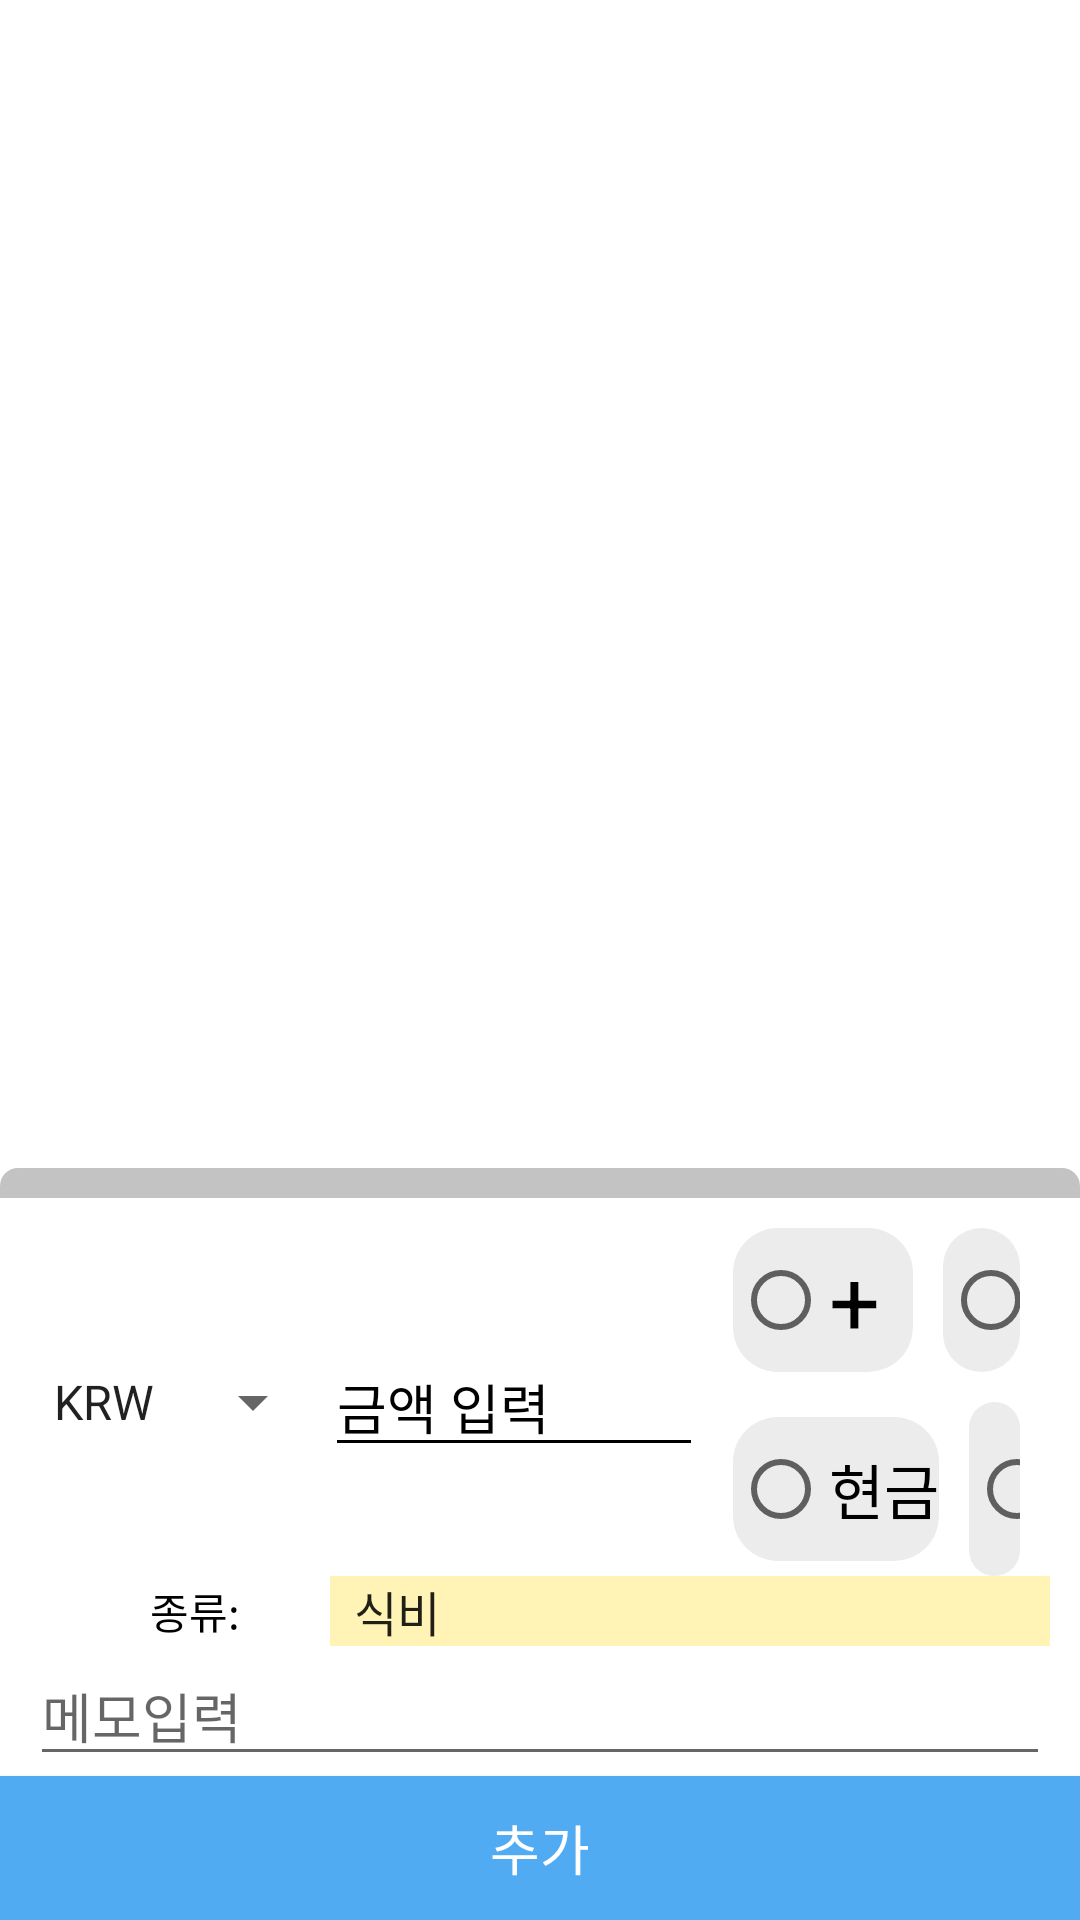

Android layout source for this screen:
<!-- AndroidManifest.xml: application theme Theme.Timeline -->
<!-- res/layout/money_add_slideup_view.xml -->
<?xml version="1.0" encoding="utf-8"?>
<LinearLayout xmlns:android="http://schemas.android.com/apk/res/android"
    android:layout_width="match_parent"
    android:layout_height="match_parent"
    android:gravity="bottom"
    android:orientation="vertical">
    <LinearLayout
        android:id="@+id/slideView"
        android:layout_width="match_parent"
        android:layout_height="wrap_content"
        android:orientation="vertical">
        <LinearLayout
            android:layout_width="match_parent"
            android:layout_height="10dp"
            android:background="@drawable/rounded_up_corners_bg"/>
        <LinearLayout
            android:layout_width="wrap_content"
            android:layout_height="wrap_content"
            android:orientation="vertical"
            android:background="#FFFFFF">
            <LinearLayout
                android:layout_width="match_parent"
                android:layout_height="wrap_content"
                android:gravity="center"
                android:orientation="horizontal"
                android:paddingTop="10dp"
                android:paddingLeft="10dp"
                android:paddingRight="10dp">

                <Spinner
                    android:id="@+id/inputMoneySpinner"
                    android:layout_width="wrap_content"
                    android:layout_height="wrap_content"
                    android:entries="@array/inputMoneyType"/>

                <EditText
                    android:id="@+id/inputMoneyET"
                    android:layout_width="126dp"
                    android:layout_height="wrap_content"
                    android:textColor="@color/black"
                    android:textColorHint="@color/black"
                    android:hint="@string/input_money"
                    android:backgroundTint="@color/black"
                    android:inputType="numberDecimal"/>

                <LinearLayout
                    android:layout_width="wrap_content"
                    android:layout_height="wrap_content"
                    android:gravity="center"
                    android:orientation="vertical"
                    android:paddingLeft="10dp"
                    android:paddingRight="10dp">

                    <RadioGroup
                        android:id="@+id/moneyChangeSignRadioGroup"
                        android:layout_width="wrap_content"
                        android:layout_height="wrap_content"
                        android:gravity="center"
                        android:orientation="horizontal">

                        <RadioButton
                            android:id="@+id/incomeRadioButton"
                            android:layout_width="wrap_content"
                            android:layout_height="wrap_content"
                            android:background="@drawable/plus_radiobutton"
                            android:text="+"
                            android:textSize="30dp" />
                        <TextView
                            android:layout_width="10dp"
                            android:layout_height="0dp"/>
                        <RadioButton
                            android:id="@+id/spentRadioButton"
                            android:layout_width="wrap_content"
                            android:layout_height="wrap_content"
                            android:background="@drawable/plus_radiobutton"
                            android:text="-"
                            android:textSize="30dp" />
                    </RadioGroup>
                    <RadioGroup
                        android:id="@+id/payMethodRadioGroup"
                        android:layout_width="wrap_content"
                        android:layout_height="wrap_content"
                        android:gravity="center"
                        android:orientation="horizontal"
                        android:paddingTop="10dp">

                        <RadioButton
                            android:id="@+id/cashRadioButton"
                            android:layout_width="wrap_content"
                            android:layout_height="wrap_content"
                            android:background="@drawable/plus_radiobutton"
                            android:text="현금"
                            android:textSize="20dp" />
                        <TextView
                            android:layout_width="10dp"
                            android:layout_height="0dp"/>
                        <RadioButton
                            android:id="@+id/cardRadioButton"
                            android:layout_width="wrap_content"
                            android:layout_height="wrap_content"
                            android:background="@drawable/plus_radiobutton"
                            android:text="카드"
                            android:textSize="20dp" />
                    </RadioGroup>
                </LinearLayout>
            </LinearLayout>

            <LinearLayout
                android:layout_width="match_parent"
                android:layout_height="wrap_content"
                android:gravity="center"
                android:orientation="horizontal"
                android:paddingLeft="10dp"
                android:paddingRight="10dp">

                <TextView
                    android:id="@+id/moneyTypeTV"
                    android:layout_width="wrap_content"
                    android:layout_height="wrap_content"
                    android:paddingLeft="40dp"
                    android:paddingRight="30dp"
                    android:text="종류:"
                    android:textColor="#000000" />

                <Spinner
                    android:id="@+id/moneyTypeSpinner"
                    android:layout_width="match_parent"
                    android:layout_height="wrap_content"
                    android:background="#FFF3B5"
                    android:entries="@array/moneyUsageType" />
            </LinearLayout>

            <LinearLayout
                android:layout_width="match_parent"
                android:layout_height="wrap_content"
                android:orientation="horizontal"
                android:paddingLeft="10dp"
                android:paddingRight="10dp">
                <EditText
                    android:id="@+id/descET"
                    android:layout_width="match_parent"
                    android:layout_height="wrap_content"
                    android:hint="메모입력"/>
            </LinearLayout>

            <Button
                android:id="@+id/confirmBtn"
                android:layout_width="match_parent"
                android:layout_height="wrap_content"
                android:background="#50ABF2"
                android:text="추가"
                android:textColor="#FFFFFF"
                android:textSize="18dp" />
        </LinearLayout>
    </LinearLayout>
</LinearLayout>
<!-- resources referenced by this layout -->
<resources>
  <string-array name="inputMoneyType">
          <item>KRW</item>
          <item>USD</item>
          <item>JPY</item>
          <item>CNY</item>
          <item>SGD</item>
          <item>AUD</item>
      </string-array>
  <string-array name="moneyUsageType">
          <item>식비</item>
          <item>교통비</item>
          <item>쇼핑</item>
          <item>관광</item>
          <item>숙박비</item>
          <item>항공비</item>
          <item>기타</item>
      </string-array>
  <color name="black">#FF000000</color>
  <!-- drawable plus_radiobutton (drawable) -->
  <?xml version="1.0" encoding="utf-8"?>
  <selector xmlns:android="http://schemas.android.com/apk/res/android">
      <item android:state_checked="true" android:state_focused="true"
          android:drawable="@drawable/selected_button" />
  
      <item android:state_checked="false" android:state_focused="true"
          android:drawable="@drawable/selected_button" />
  
      <item android:state_checked="false"
          android:drawable="@drawable/unselected_button" />
  
      <item android:state_checked="true"
          android:drawable="@drawable/selected_button" />
  </selector>
  <!-- drawable rounded_up_corners_bg (drawable) -->
  <?xml version="1.0" encoding="utf-8"?>
  <shape xmlns:android="http://schemas.android.com/apk/res/android">
      <corners
          android:topLeftRadius="6dp"
          android:topRightRadius="6dp"
          android:bottomLeftRadius="0dp"
          android:bottomRightRadius="0dp"/>
      <solid android:color="#C3C3C3"/>
  </shape>
  <string name="input_money">금액 입력</string>
  <style name="Theme.Timeline" parent="Theme.MaterialComponents.DayNight.DarkActionBar">
          
          <item name="colorPrimary">@color/purple_500</item>
          <item name="colorPrimaryVariant">@color/purple_700</item>
          <item name="colorOnPrimary">@color/white</item>
          
          <item name="colorSecondary">@color/teal_200</item>
          <item name="colorSecondaryVariant">@color/teal_700</item>
          <item name="colorOnSecondary">@color/black</item>
          
          <item name="android:statusBarColor" tools:targetApi="l">?attr/colorPrimaryVariant</item>
          
          <item name="windowActionBar">false</item>
          <item name="windowNoTitle">true</item>
      </style>
  <!-- drawable selected_button (drawable) -->
  <?xml version="1.0" encoding="utf-8"?>
  <shape xmlns:android="http://schemas.android.com/apk/res/android" android:shape="rectangle" >
      <corners
          android:radius="15dp"
          />
      <solid
          android:color="#50ABF2"
          />
      <size
          android:width="60dp"
          android:height="30dp"
          />
  </shape>
  <!-- drawable unselected_button (drawable) -->
  <?xml version="1.0" encoding="utf-8"?>
  <shape xmlns:android="http://schemas.android.com/apk/res/android" android:shape="rectangle" >
      <corners
          android:radius="15dp"
          />
      <solid
          android:color="#ECECEC"
          />
      <size
          android:width="60dp"
          android:height="30dp"
          />
  </shape>
  <color name="purple_500">#FF6200EE</color>
  <color name="purple_700">#FF3700B3</color>
  <color name="white">#FFFFFFFF</color>
  <color name="teal_200">#FF03DAC5</color>
  <color name="teal_700">#FF018786</color>
</resources>
